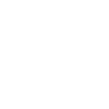
t = 0.00 s
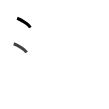
t = 1.75 s
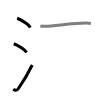
t = 3.50 s
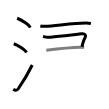
t = 5.50 s
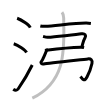
t = 7.25 s
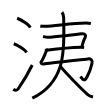
t = 9.00 s

The animated SVG that drew these frames (rendered in a browser with its animation timeline set to each time). Animation: 9 SMIL elements (animate=9); one cycle of 9.00 s.

<svg width="109px" height="109px" viewBox="0 0 px 109px" xmlns="http://www.w3.org/2000/svg" xmlns:xlink="http://www.w3.org/1999/xlink" xml:space="preserve" version="1.1"  baseProfile="full">
<path d="M17.13,18.25c4.63,1.65,11.96,6.78,13.12,9.34" style="fill:none;stroke:black;stroke-width:3;opacity:0">
  <animate attributeType="CSS" attributeName="opacity" from="0" to="1" begin="0s" dur="1s" repeatCount="0" fill="freeze" />
</path>
<path d="M13.75,43.75c4.5,1.54,11.62,6.35,12.75,8.75" style="fill:none;stroke:black;stroke-width:3;opacity:0">
  <animate attributeType="CSS" attributeName="opacity" from="0" to="1" begin="1s" dur="1s" repeatCount="0" fill="freeze" />
</path>
<path d="M13.25,89.23c1.71,1.27,3.78,1.32,4.86-0.25C21.25,84.42,29.39,70.83,32.25,65" style="fill:none;stroke:black;stroke-width:3;opacity:0">
  <animate attributeType="CSS" attributeName="opacity" from="0" to="1" begin="2s" dur="1s" repeatCount="0" fill="freeze" />
</path>
<path d="M40.33,25.96c1.35,0.32,3.82,0.36,5.18,0.32c8.87-0.23,27.78-3.2,40.63-3.2c2.25,0,3.6,0.15,4.73,0.31" style="fill:none;stroke:black;stroke-width:3;opacity:0">
  <animate attributeType="CSS" attributeName="opacity" from="0" to="1" begin="3s" dur="1s" repeatCount="0" fill="freeze" />
</path>
<path d="M43.04,36.41c1.21,0.34,2.86,1.08,4.76,0.95C53,37,77.63,34.51,81.42,33.78c3.78-0.72,4.83,1.73,3.7,3.66c-0.81,1.38-1.8,4.08-2.45,6.54c-0.26,0.98-0.47,1.92-0.59,2.73" style="fill:none;stroke:black;stroke-width:3;opacity:0">
  <animate attributeType="CSS" attributeName="opacity" from="0" to="1" begin="4s" dur="1s" repeatCount="0" fill="freeze" />
</path>
<path d="M46.3,50.17C56,49,73.04,47.42,80.83,47.24c1.55-0.04,2.48,0.18,3.26,0.38" style="fill:none;stroke:black;stroke-width:3;opacity:0">
  <animate attributeType="CSS" attributeName="opacity" from="0" to="1" begin="5s" dur="1s" repeatCount="0" fill="freeze" />
</path>
<path d="M46.19,48.58c0.31,1.17,0.46,2.08-0.28,3.6c-0.84,1.75-3.26,7.65-3.92,8.37c-1.5,1.67-1.29,3.92,1.7,3.39c4.15-0.73,38.09-4.33,44.14-5.05c3.09-0.37,4.88,1.14,4.14,4.6c-1.1,5.17-2.48,8.75-4.99,13.5c-2.99,5.65-4.78,1.32-6.51-0.55" style="fill:none;stroke:black;stroke-width:3;opacity:0">
  <animate attributeType="CSS" attributeName="opacity" from="0" to="1" begin="6s" dur="1s" repeatCount="0" fill="freeze" />
</path>
<path d="M61.97,12.25c1.29,1.71,1.72,2.71,1.72,5.63c0,26.68,4.81,62.62-31.38,80.33" style="fill:none;stroke:black;stroke-width:3;opacity:0">
  <animate attributeType="CSS" attributeName="opacity" from="0" to="1" begin="7s" dur="1s" repeatCount="0" fill="freeze" />
</path>
<path d="M60.22,66.21C64.51,71.89,83,90.43,87.73,94.58C89.33,96,91.39,96.6,93,97" style="fill:none;stroke:black;stroke-width:3;opacity:0">
  <animate attributeType="CSS" attributeName="opacity" from="0" to="1" begin="8s" dur="1s" repeatCount="0" fill="freeze" />
</path>
</svg>
